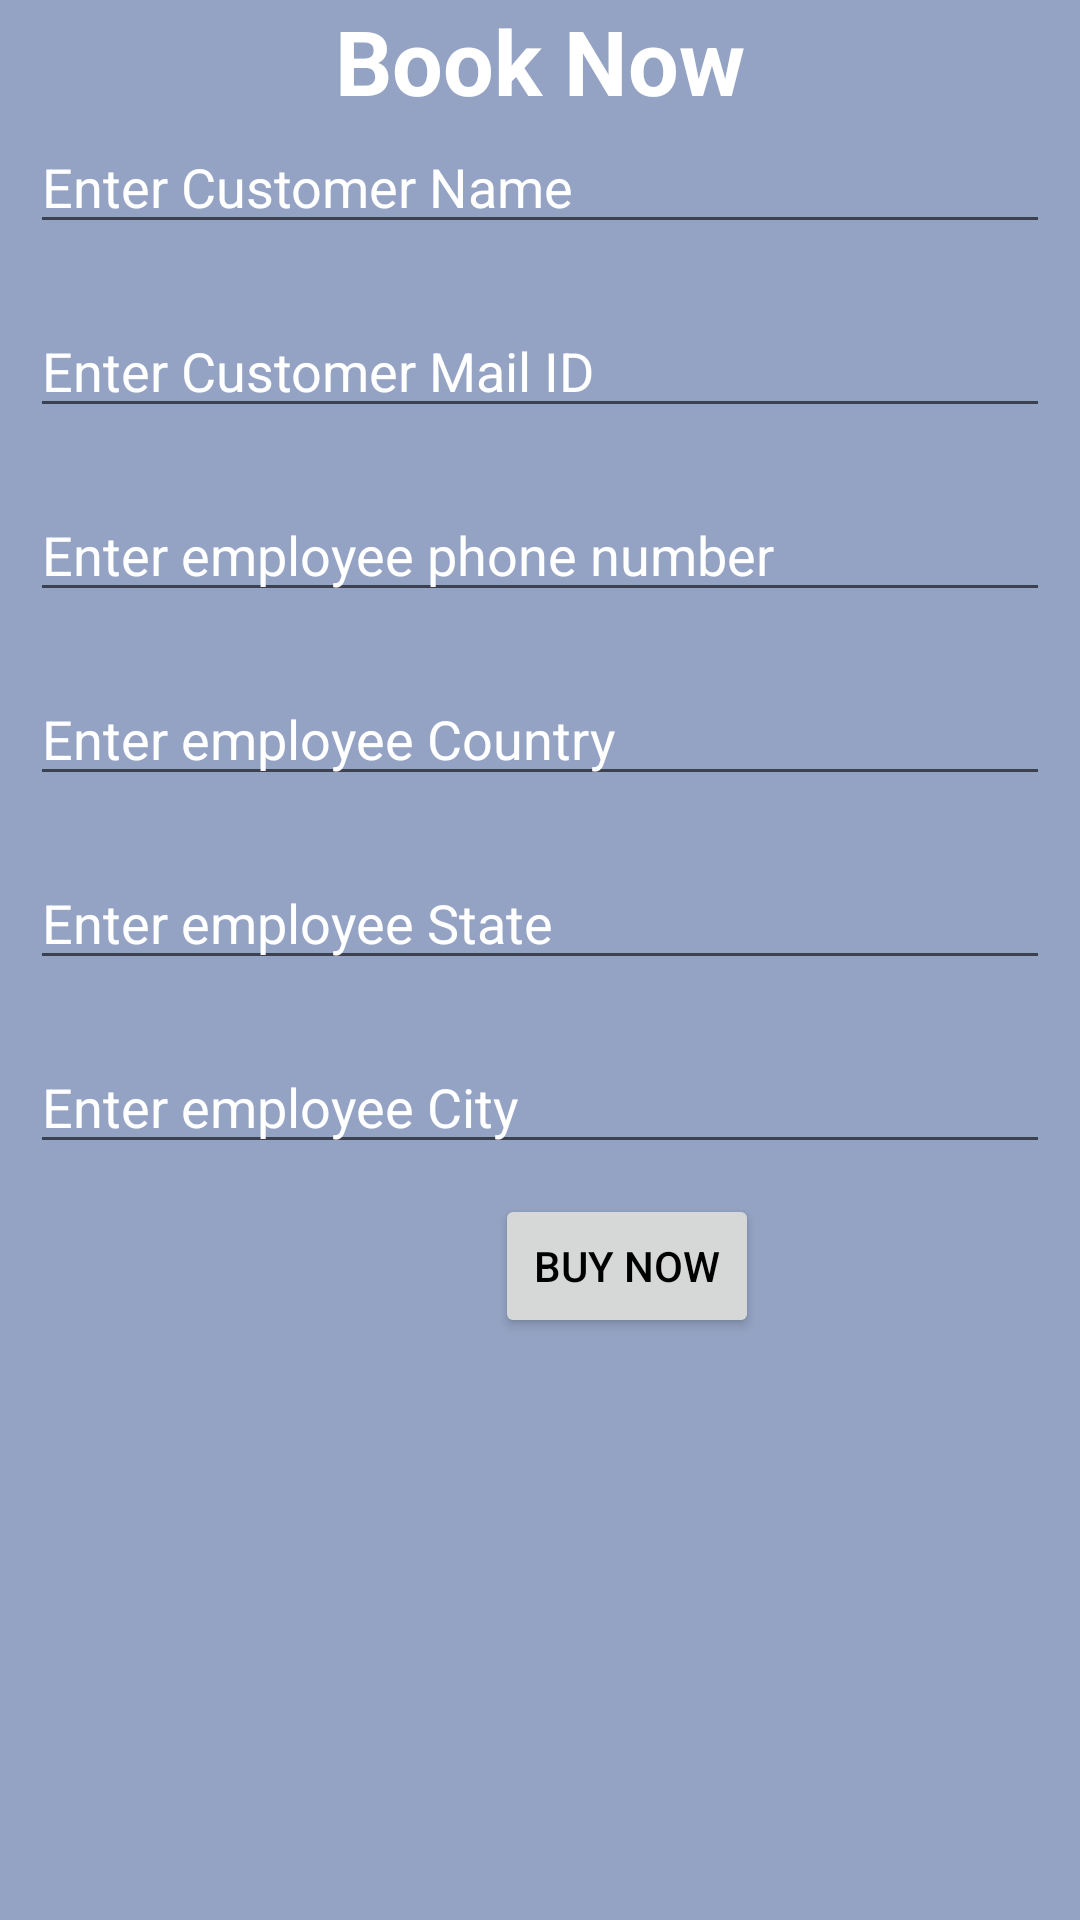

Layout XML and referenced resources for this Android screen:
<!-- AndroidManifest.xml: application theme AppTheme.NoActionBar -->
<!-- res/layout/activity_about_us.xml -->
<?xml version="1.0" encoding="utf-8"?>
<RelativeLayout
    android:background="@color/tesla"
    xmlns:android="http://schemas.android.com/apk/res/android"
    xmlns:tools="http://schemas.android.com/tools"
    android:layout_width="match_parent"
    android:layout_height="match_parent"
    tools:context=".AboutUsActivity">

    <TextView
        android:textColor="@color/white"
        android:textSize="30dp"
        android:textStyle="bold"
        android:layout_width="match_parent"
        android:layout_height="wrap_content"
        android:text="Book Now"
        android:gravity="center"/>
    
    <EditText
        android:textColorHint="@color/white"
        android:id="@+id/idEdtEmployeeName"
        android:layout_width="match_parent"
        android:layout_height="wrap_content"
        android:layout_centerHorizontal="true"
        android:layout_marginStart="10dp"
        android:layout_marginTop="40dp"
        android:layout_marginEnd="10dp"
        android:layout_marginBottom="10dp"
        android:hint="Enter Customer Name"
        android:importantForAutofill="no"
        android:inputType="textPersonName" />
    <EditText
        android:textColorHint="@color/white"
        android:id="@+id/idEdtEmployeeEmail"
        android:layout_width="match_parent"
        android:layout_height="wrap_content"
        android:layout_centerHorizontal="true"
        android:layout_margin="10dp"
        android:layout_below="@+id/idEdtEmployeeName"
        android:hint="Enter Customer Mail ID"
        android:importantForAutofill="no"
        android:inputType="textPersonName" />
    
    <EditText
        android:textColorHint="@color/white"
        android:id="@+id/idEdtEmployeePhoneNumber"
        android:layout_width="match_parent"
        android:layout_height="wrap_content"
        android:layout_below="@id/idEdtEmployeeEmail"
        android:layout_margin="10dp"
        android:hint="Enter employee phone number"
        android:importantForAutofill="no"
        android:inputType="phone" />


    <EditText
        android:textColorHint="@color/white"
        android:id="@+id/idEdtEmployeeCountry"
        android:layout_width="match_parent"
        android:layout_height="wrap_content"
        android:layout_below="@id/idEdtEmployeePhoneNumber"
        android:layout_margin="10dp"
        android:hint="Enter employee Country"
        android:importantForAutofill="no"
        android:inputType="phone" />

    <EditText
        android:textColorHint="@color/white"
        android:id="@+id/idEdtEmployeeState"
        android:layout_width="match_parent"
        android:layout_height="wrap_content"
        android:layout_below="@id/idEdtEmployeeCountry"
        android:layout_margin="10dp"
        android:hint="Enter employee State"
        android:importantForAutofill="no"
        android:inputType="phone" />

    <EditText
        android:textColorHint="@color/white"
        android:id="@+id/idEdtEmployeeCity"
        android:layout_width="match_parent"
        android:layout_height="wrap_content"
        android:layout_below="@id/idEdtEmployeeState"
        android:layout_margin="10dp"
        android:hint="Enter employee City"
        android:importantForAutofill="no"
        android:inputType="phone" />
    

    
    <Button
        android:id="@+id/idBtnSendData"
        android:layout_marginLeft="165dp"
        android:layout_width="wrap_content"
        android:textColor="@color/black"
        android:layout_height="wrap_content"
        android:text="Buy Now"
        android:layout_below="@id/idEdtEmployeeCity"
        style="?attr/materialButtonOutlinedStyle" />

</RelativeLayout>
<!-- resources referenced by this layout -->
<resources>
  <color name="black">#FF000000</color>
  <color name="tesla">#94A3C3</color>
  <color name="white">#FFFFFFFF</color>
  <style name="AppTheme.NoActionBar">
          <item name="windowActionBar">false</item>
          <item name="windowNoTitle">true</item>
      </style>
</resources>
